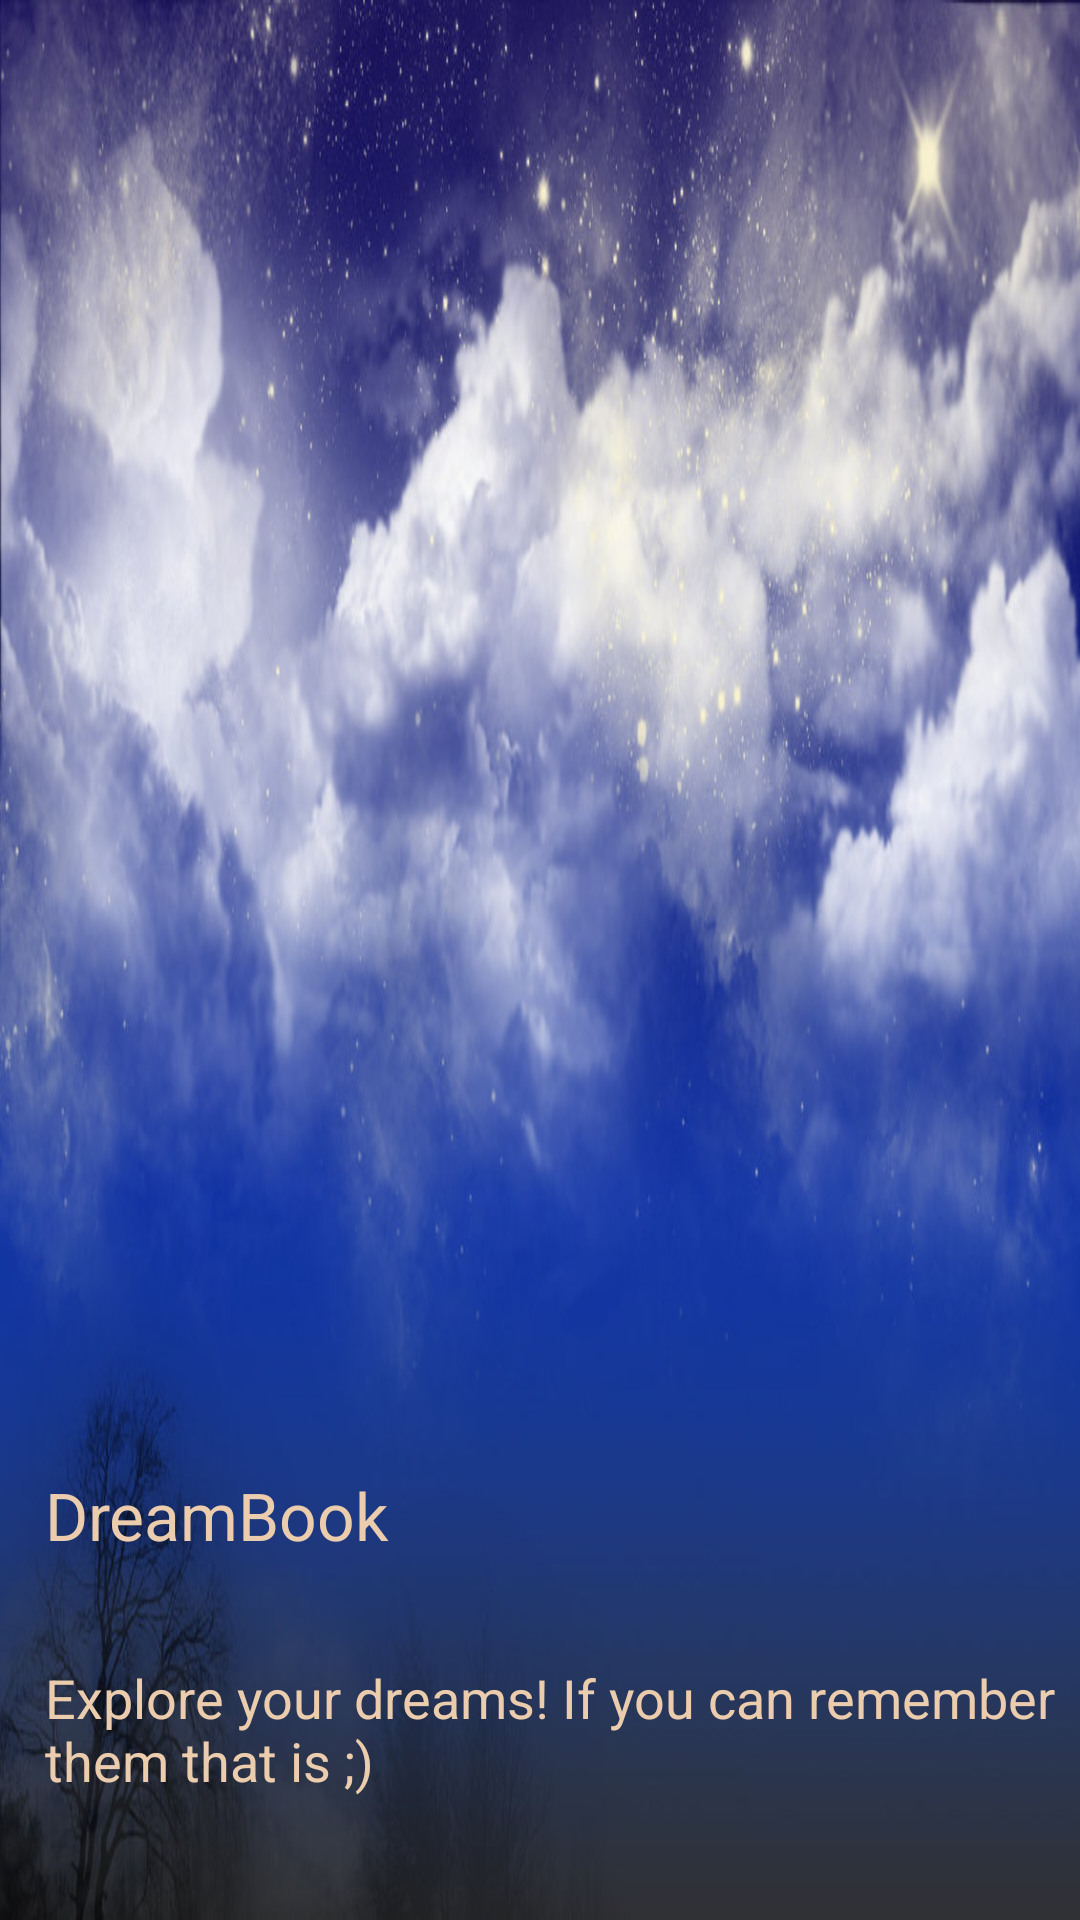

This screen was rendered from an Android layout file. Write that file and the resources it references.
<!-- AndroidManifest.xml: application theme AppTheme -->
<!-- res/layout/splash_screen.xml -->
<?xml version="1.0" encoding="utf-8"?>
<RelativeLayout xmlns:android="http://schemas.android.com/apk/res/android"
    android:layout_width="match_parent"
    android:layout_height="match_parent"
    android:background="@drawable/splashscreen" >

    <TextView
        android:id="@+id/splash_message"
        android:layout_width="wrap_content"
        android:layout_height="wrap_content"
        android:layout_alignLeft="@+id/splash_title"
        android:layout_alignParentBottom="true"
        android:layout_marginBottom="41dp"
        android:text="@string/splash_message_string"
        android:textAppearance="?android:attr/textAppearanceMedium"
        android:textColor="@color/title_color" />

    <TextView
        android:id="@+id/splash_title"
        android:layout_width="wrap_content"
        android:layout_height="wrap_content"
        android:layout_above="@+id/splash_message"
        android:layout_alignParentLeft="true"
        android:layout_marginBottom="34dp"
        android:layout_marginLeft="15dp"
        android:text="@string/main_title"
        android:textAppearance="?android:attr/textAppearanceLarge"
        android:textColor="@color/title_color" />

</RelativeLayout>
<!-- resources referenced by this layout -->
<resources>
  <color name="title_color">#EBCCAD</color>
  <!-- drawable splashscreen: jpg bitmap (drawable-hdpi, 114262 bytes) -->
  <string name="main_title">DreamBook</string>
  <string name="splash_message_string">Explore your dreams! If you can remember them that is ;)</string>
  <style name="AppTheme" parent="AppBaseTheme">
          
      </style>
  <style name="AppBaseTheme" parent="android:Theme.Light">
          
      </style>
</resources>
